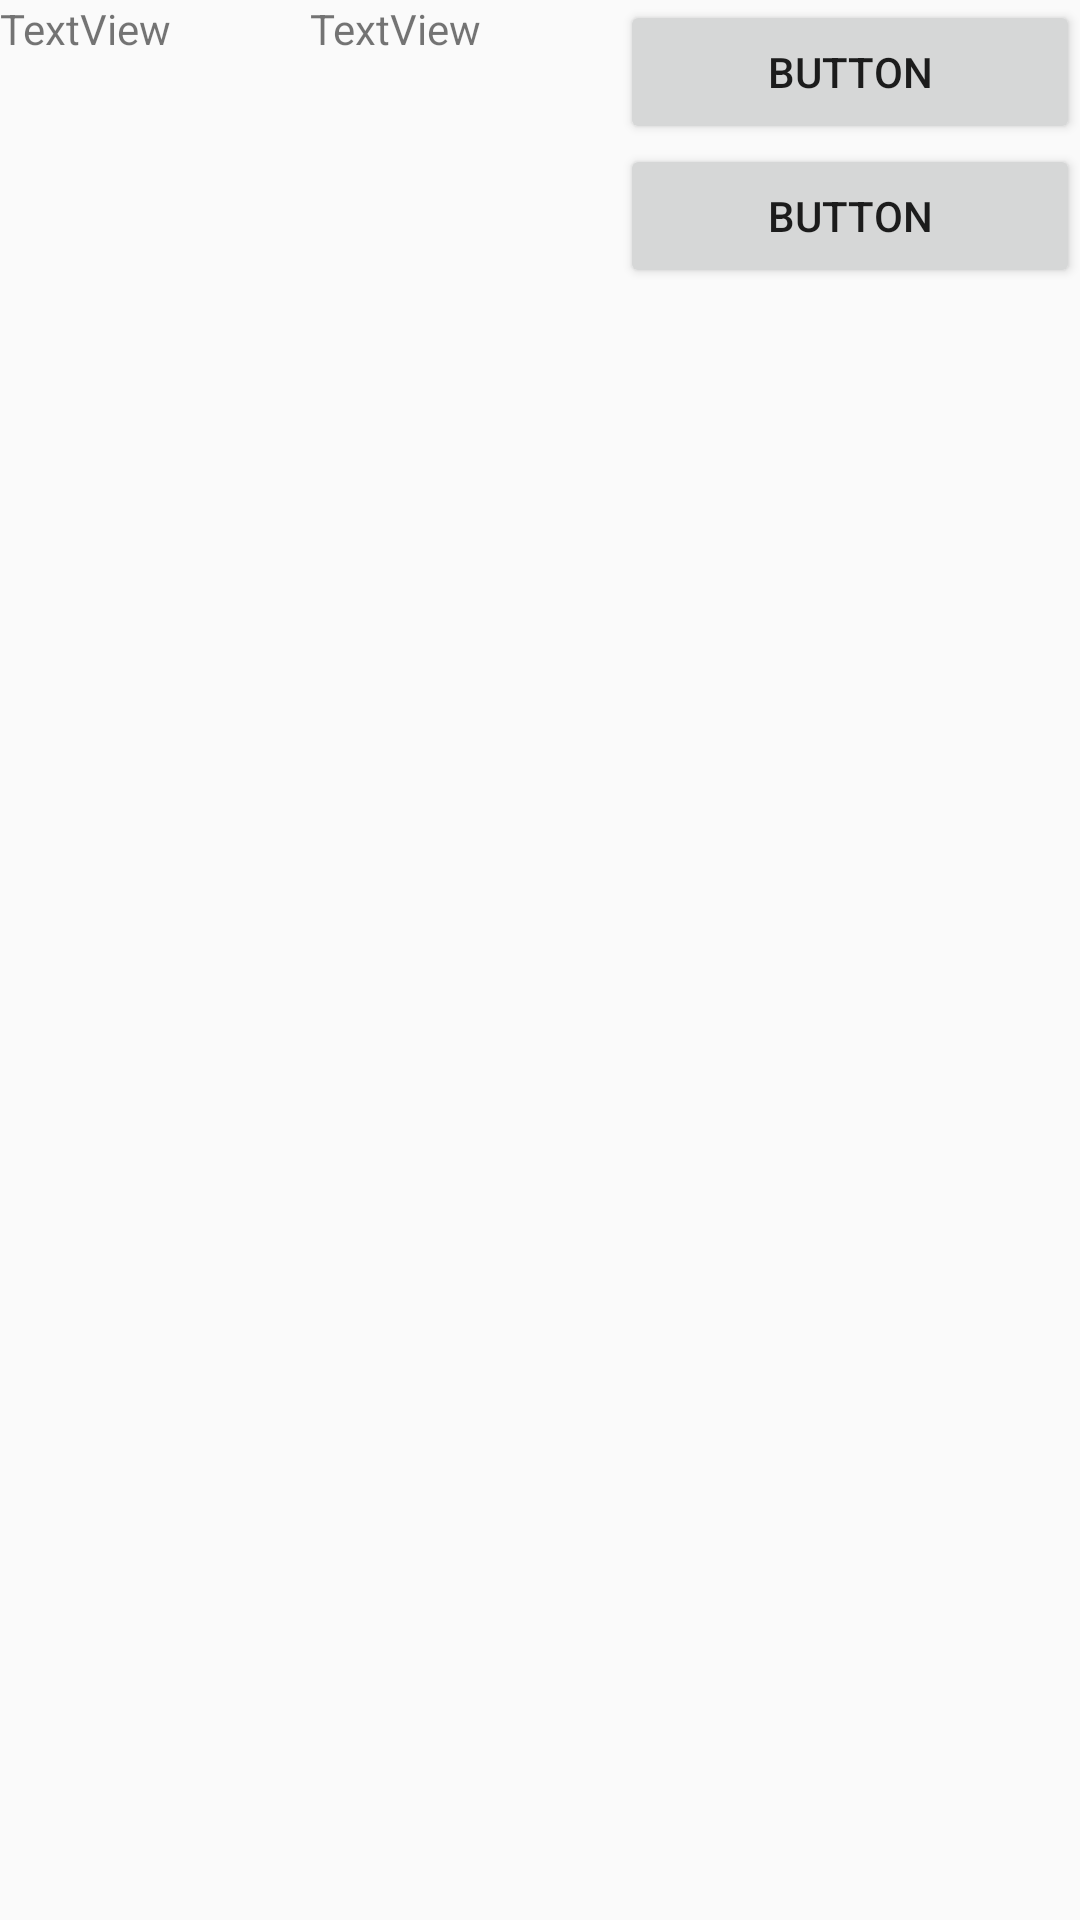

Layout XML and referenced resources for this Android screen:
<!-- AndroidManifest.xml: application theme Theme.BTVD -->
<!-- res/layout/layout_iteam_contact.xml -->
<?xml version="1.0" encoding="utf-8"?>
<LinearLayout xmlns:android="http://schemas.android.com/apk/res/android"
    xmlns:app="http://schemas.android.com/apk/res-auto"
    xmlns:tools="http://schemas.android.com/tools"
    android:layout_width="match_parent"
    android:layout_height="100dp">

    <TextView
        android:id="@+id/txtname"
        android:layout_width="wrap_content"
        android:layout_height="match_parent"
        android:layout_weight="1"
        android:text="TextView" />

    <TextView
        android:id="@+id/txtphone"
        android:layout_width="wrap_content"
        android:layout_height="match_parent"
        android:layout_weight="1"
        android:text="TextView" />

    <LinearLayout
        android:layout_width="107dp"
        android:layout_height="match_parent"
        android:layout_weight="1"
        android:orientation="vertical">

        <Button
            android:id="@+id/btnCall"
            android:layout_width="match_parent"
            android:layout_height="wrap_content"
            android:text="Button" />

        <Button
            android:id="@+id/btnSendtext"
            android:layout_width="match_parent"
            android:layout_height="wrap_content"
            android:text="Button" />
    </LinearLayout>
</LinearLayout>
<!-- resources referenced by this layout -->
<resources>
  <style name="Theme.BTVD" parent="Base.Theme.BTVD" />
  <style name="Base.Theme.BTVD" parent="Theme.AppCompat.DayNight.DarkActionBar">
          
          
      </style>
</resources>
